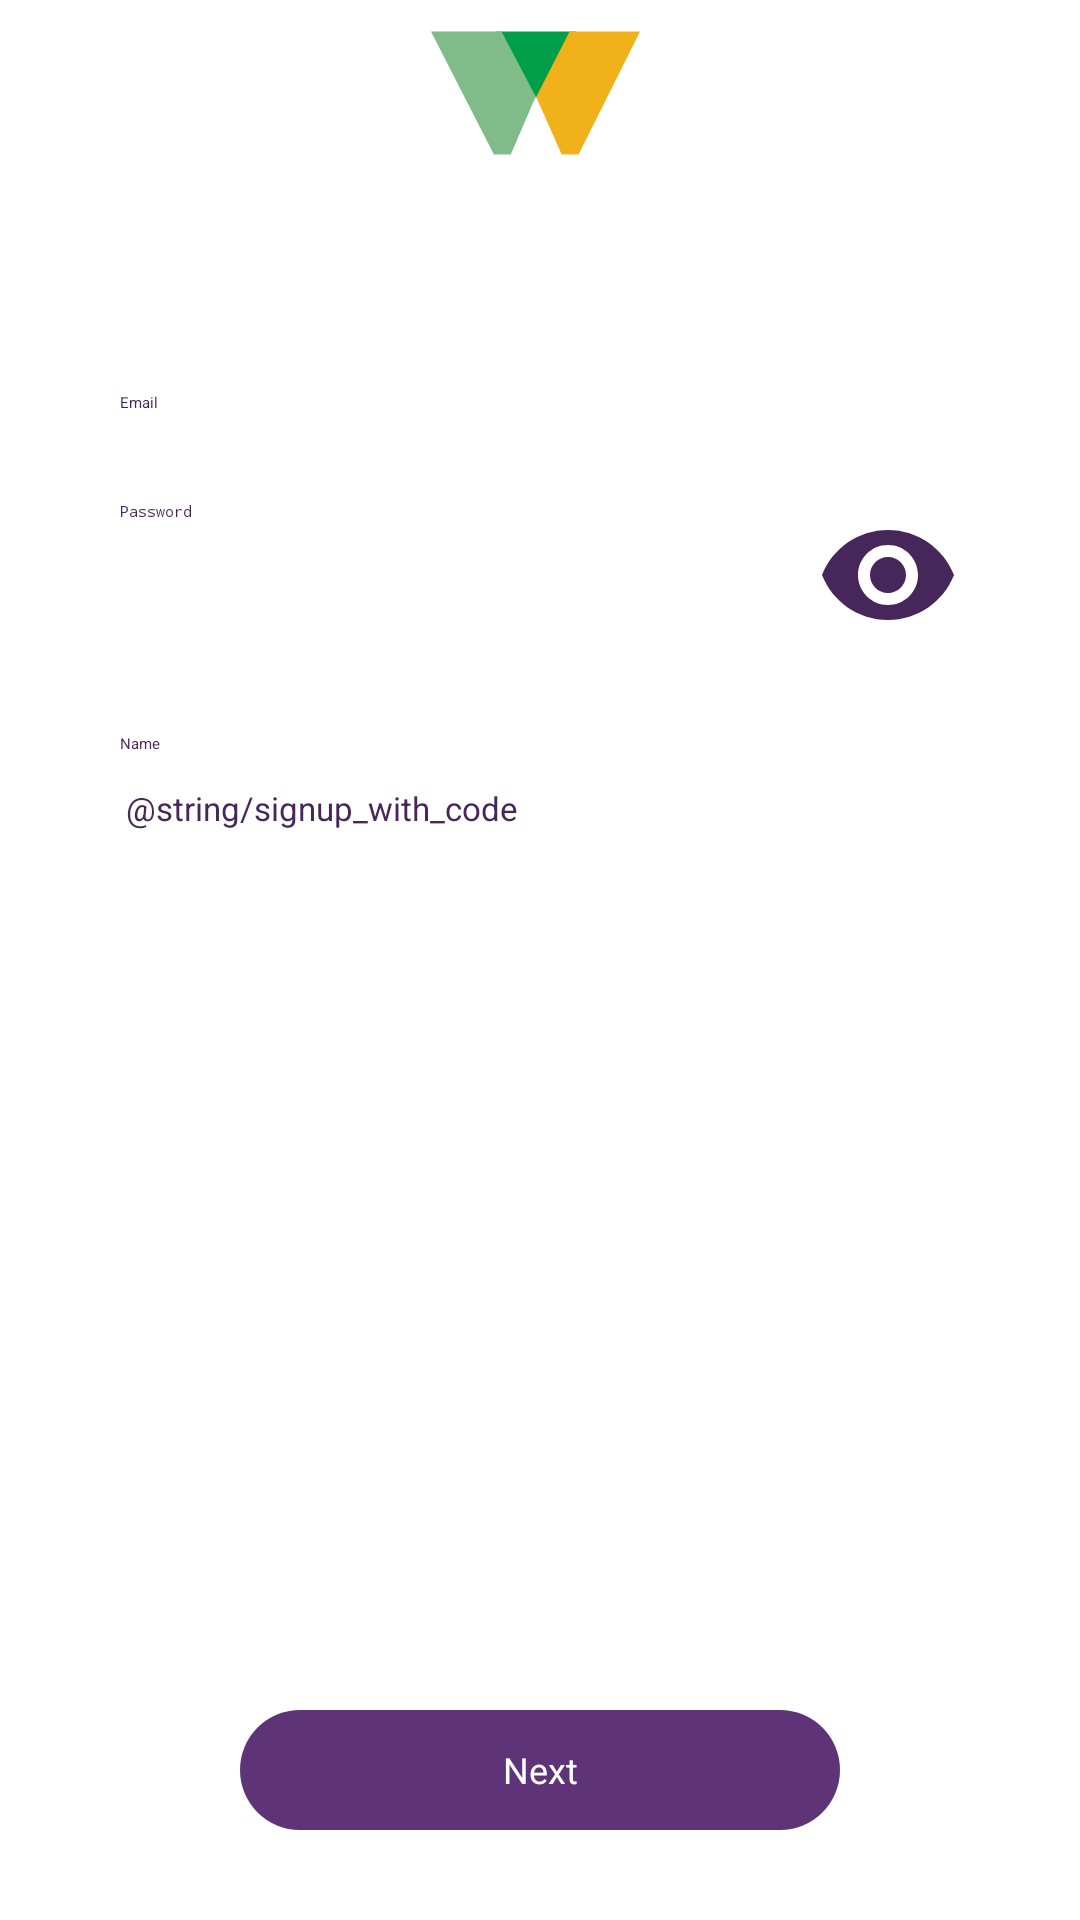

Produce the Android XML layout that renders to this screen, including the resource entries it uses.
<!-- AndroidManifest.xml: application theme Theme.Woodgrove -->
<!-- res/layout/fragment_signup_email_password.xml -->
<?xml version="1.0" encoding="utf-8"?>
<ScrollView
	xmlns:android="http://schemas.android.com/apk/res/android"
	xmlns:app="http://schemas.android.com/apk/res-auto"
	xmlns:tools="http://schemas.android.com/tools"
	android:id="@+id/signup_scrollContent"
	android:layout_width="fill_parent"
	android:layout_height="fill_parent"
	android:scrollbars="none"
	android:overScrollMode="never"
	android:clipToPadding="false"
	tools:background="@color/white"
	android:fillViewport="true"
	android:isScrollContainer="false">

	<androidx.constraintlayout.widget.ConstraintLayout
		android:layout_width="match_parent"
		android:layout_height="wrap_content">

		<ImageView
			android:id="@+id/landing_logo"
			android:layout_width="wrap_content"
			android:layout_height="wrap_content"
			android:elevation="10dp"
			android:src="@drawable/woodgrove_logo"
			android:layout_marginTop="10dp"
			app:layout_constraintStart_toStartOf="parent"
			app:layout_constraintEnd_toEndOf="parent"
			app:layout_constraintTop_toTopOf="parent"/>

		<com.google.android.material.textfield.TextInputLayout
			android:id="@+id/emailFieldLayout"
			style="@style/Widget.MaterialComponents.TextInputLayout.OutlinedBox"
			android:layout_width="match_parent"
			android:layout_height="wrap_content"
			android:layout_marginLeft="40dp"
			android:layout_marginRight="40dp"
			android:layout_marginBottom="35dp"
			android:layout_marginTop="75dp"
			android:hint="@string/email_hint"
			android:textColor="@color/theme_colour_1_darker"
			android:textColorHint="@color/theme_colour_1_darker"
			android:theme="@style/TextInputTheme"
			app:boxStrokeColor="@color/theme_colour_1_darker"
			app:endIconMode="clear_text"
			app:endIconTint="@color/theme_colour_1_darker"
			app:hintTextColor="@color/theme_colour_1_darker"
			app:layout_constraintEnd_toEndOf="parent"
			app:layout_constraintStart_toStartOf="parent"
			app:layout_constraintTop_toBottomOf="@+id/landing_logo">

			<com.google.android.material.textfield.TextInputEditText
				android:id="@+id/signup_emailField"
				android:layout_width="match_parent"
				android:layout_height="match_parent"
				android:inputType="textEmailAddress|textNoSuggestions" />

		</com.google.android.material.textfield.TextInputLayout>

		<com.google.android.material.textfield.TextInputLayout
			android:id="@+id/passwordFieldLayout"
			style="@style/Widget.MaterialComponents.TextInputLayout.OutlinedBox"
			android:layout_width="match_parent"
			android:layout_height="wrap_content"
			android:layout_marginLeft="40dp"
			android:layout_marginRight="40dp"
			android:layout_marginTop="25dp"
			android:hint="@string/password_hint"
			android:textColor="@color/theme_colour_1_darker"
			android:textColorHint="@color/theme_colour_1_darker"
			android:theme="@style/TextInputTheme"
			app:boxStrokeColor="@color/theme_colour_1_darker"
			app:endIconMode="password_toggle"
			app:endIconTint="@color/theme_colour_1_darker"
			app:hintTextColor="@color/theme_colour_1_darker"
			app:layout_constraintEnd_toEndOf="parent"
			app:layout_constraintStart_toStartOf="parent"
			app:layout_constraintTop_toBottomOf="@+id/emailFieldLayout">

			<com.google.android.material.textfield.TextInputEditText
				android:id="@+id/signup_passwordField"
				android:layout_width="match_parent"
				android:layout_height="match_parent"
				android:inputType="textPassword|textNoSuggestions" />

		</com.google.android.material.textfield.TextInputLayout>

		<com.google.android.material.textfield.TextInputLayout
			android:id="@+id/nameFieldLayout"
			style="@style/Widget.MaterialComponents.TextInputLayout.OutlinedBox"
			android:layout_width="match_parent"
			android:layout_height="wrap_content"
			android:layout_marginLeft="40dp"
			android:layout_marginRight="40dp"
			android:layout_marginTop="25dp"
			android:hint="@string/signup_name_hint"
			android:textColor="@color/theme_colour_1_darker"
			android:textColorHint="@color/theme_colour_1_darker"
			android:theme="@style/TextInputTheme"
			app:boxStrokeColor="@color/theme_colour_1_darker"
			app:endIconMode="clear_text"
			app:endIconTint="@color/theme_colour_1_darker"
			app:hintTextColor="@color/theme_colour_1_darker"
			app:layout_constraintEnd_toEndOf="parent"
			app:layout_constraintStart_toStartOf="parent"
			app:layout_constraintTop_toBottomOf="@+id/passwordFieldLayout">

			<com.google.android.material.textfield.TextInputEditText
				android:id="@+id/signup_nameField"
				android:layout_width="match_parent"
				android:layout_height="match_parent"
				android:inputType="textNoSuggestions" />

		</com.google.android.material.textfield.TextInputLayout>

		<TextView
			android:id="@+id/signUpWithCode"
			android:layout_width="match_parent"
			android:layout_height="wrap_content"
			android:layout_marginStart="42dp"
			android:layout_marginEnd="40dp"
			android:layout_marginTop="10dp"
			android:textSize="11sp"
			android:text="@string/signup_with_code"
			android:textColor="@color/theme_colour_1_darker"
			app:layout_constraintEnd_toEndOf="parent"
			app:layout_constraintStart_toStartOf="parent"
			app:layout_constraintTop_toBottomOf="@+id/nameFieldLayout"/>

		<androidx.constraintlayout.widget.ConstraintLayout
			android:id="@+id/signup_emailPasswordContainer"
			android:layout_width="200dp"
			android:layout_height="wrap_content"
			android:layout_marginBottom="30dp"
			app:layout_constraintBottom_toBottomOf="parent"
			app:layout_constraintEnd_toEndOf="parent"
			app:layout_constraintStart_toStartOf="parent">

			<android.widget.Button
				android:id="@+id/signup_emailPasswordNext"
				android:layout_width="match_parent"
				android:layout_height="40dp"
				android:background="@drawable/bg_selector_white_rounded_border"
				android:enabled="false"
				android:gravity="center"
				android:padding="10dp"
				android:text="@string/next"
				android:textColor="@drawable/text_selector_button"
				android:textSize="12sp"
				app:backgroundTint="@null"
				app:layout_constraintBottom_toBottomOf="parent"
				app:layout_constraintEnd_toEndOf="parent"
				app:layout_constraintStart_toStartOf="parent"
				app:layout_constraintTop_toTopOf="parent" />

			<com.google.android.material.progressindicator.CircularProgressIndicator
				android:id="@+id/signup_next_loader"
				android:layout_width="wrap_content"
				android:layout_height="wrap_content"
				android:elevation="10dp"
				android:indeterminate="true"
				android:visibility="invisible"
				app:indicatorColor="@color/white"
				app:indicatorSize="20dp"
				app:layout_constraintBottom_toBottomOf="parent"
				app:layout_constraintEnd_toEndOf="parent"
				app:layout_constraintStart_toStartOf="parent"
				app:layout_constraintTop_toTopOf="parent"
				tools:visibility="visible" />

		</androidx.constraintlayout.widget.ConstraintLayout>

	</androidx.constraintlayout.widget.ConstraintLayout>
</ScrollView>
<!-- resources referenced by this layout -->
<resources>
  <color name="theme_colour_1_darker">#FF47275A</color>
  <color name="white">#FFFFFFFF</color>
  <!-- drawable text_selector_button (drawable) -->
  <?xml version="1.0" encoding="utf-8"?>
  <selector xmlns:android="http://schemas.android.com/apk/res/android">
          <item android:color="@color/white" android:state_enabled="true"/>
          <item android:color="@color/white" android:state_enabled="false"/>
  </selector>
  <!-- drawable woodgrove_logo (drawable) -->
  <vector xmlns:android="http://schemas.android.com/apk/res/android"
      android:width="73dp"
      android:height="42dp"
      android:viewportWidth="73"
      android:viewportHeight="42">
    <path
        android:pathData="M48.26,0.505H21.67V22.43h26.59V0.505z"
        android:fillColor="#019E4A"/>
    <path
        android:pathData="M34.894,22.17L23.498,0.506H0l20.974,41.031h5.612l8.308,-19.366z"
        android:fillColor="#80BC89"/>
    <path
        android:pathData="M69.691,0.505H46.194L35.064,22.34l8.5,19.195h5.612L69.691,0.505z"
        android:fillColor="#F0B11B"/>
  </vector>
  <string name="email_hint">Email</string>
  <string name="next">Next</string>
  <string name="password_hint">Password</string>
  <string name="signup_name_hint">Name</string>
  <style name="TextInputTheme" parent="TransparentFloatingActivity">
  		<item name="colorPrimary">@color/purple_700</item>
  		<item name="colorControlActivated">@color/theme_colour_2</item>
  	</style>
  <style name="Theme.Woodgrove" parent="Theme.MaterialComponents.DayNight.DarkActionBar">
  		
  		<item name="colorPrimary">@color/purple_200</item>
  		<item name="colorPrimaryVariant">@color/purple_700</item>
  		<item name="colorOnPrimary">@color/black</item>
  		
  		<item name="colorSecondary">@color/teal_200</item>
  		<item name="colorSecondaryVariant">@color/teal_200</item>
  		<item name="colorOnSecondary">@color/black</item>
  		
  		<item name="android:statusBarColor">?attr/colorPrimaryVariant</item>
  		
  	</style>
  <color name="theme_colour_1">#5E3377</color>
  <style name="TransparentFloatingActivity" parent="Theme.MaterialComponents.Light.NoActionBar">
  		<item name="android:windowIsTranslucent">true</item>
  		<item name="android:windowBackground">@color/custom_transparent</item>
  		<item name="android:windowContentOverlay">@null</item>
  		<item name="android:backgroundDimEnabled">false</item>
  		<item name="windowNoTitle">true</item>
  		<item name="windowActionBar">false</item>
  
  		<item name="colorPrimary">@color/purple_500</item>
  		<item name="colorPrimaryVariant">@color/purple_700</item>
  		<item name="colorOnPrimary">@color/white</item>
  		
  		<item name="colorSecondary">@color/theme_colour_2</item>
  		<item name="colorSecondaryVariant">@color/theme_colour_22</item>
  		<item name="colorOnSecondary">@color/black</item>
  		
  		<item name="android:statusBarColor">@color/black</item>
  	</style>
  <color name="purple_700">#FF3700B3</color>
  <color name="theme_colour_2">#fe3874</color>
  <color name="purple_200">#FFBB86FC</color>
  <color name="black">#FF000000</color>
  <color name="teal_200">#FF03DAC5</color>
  <color name="custom_transparent">#00000000</color>
  <color name="purple_500">#FF6200EE</color>
  <color name="theme_colour_22">#A1234A</color>
</resources>
